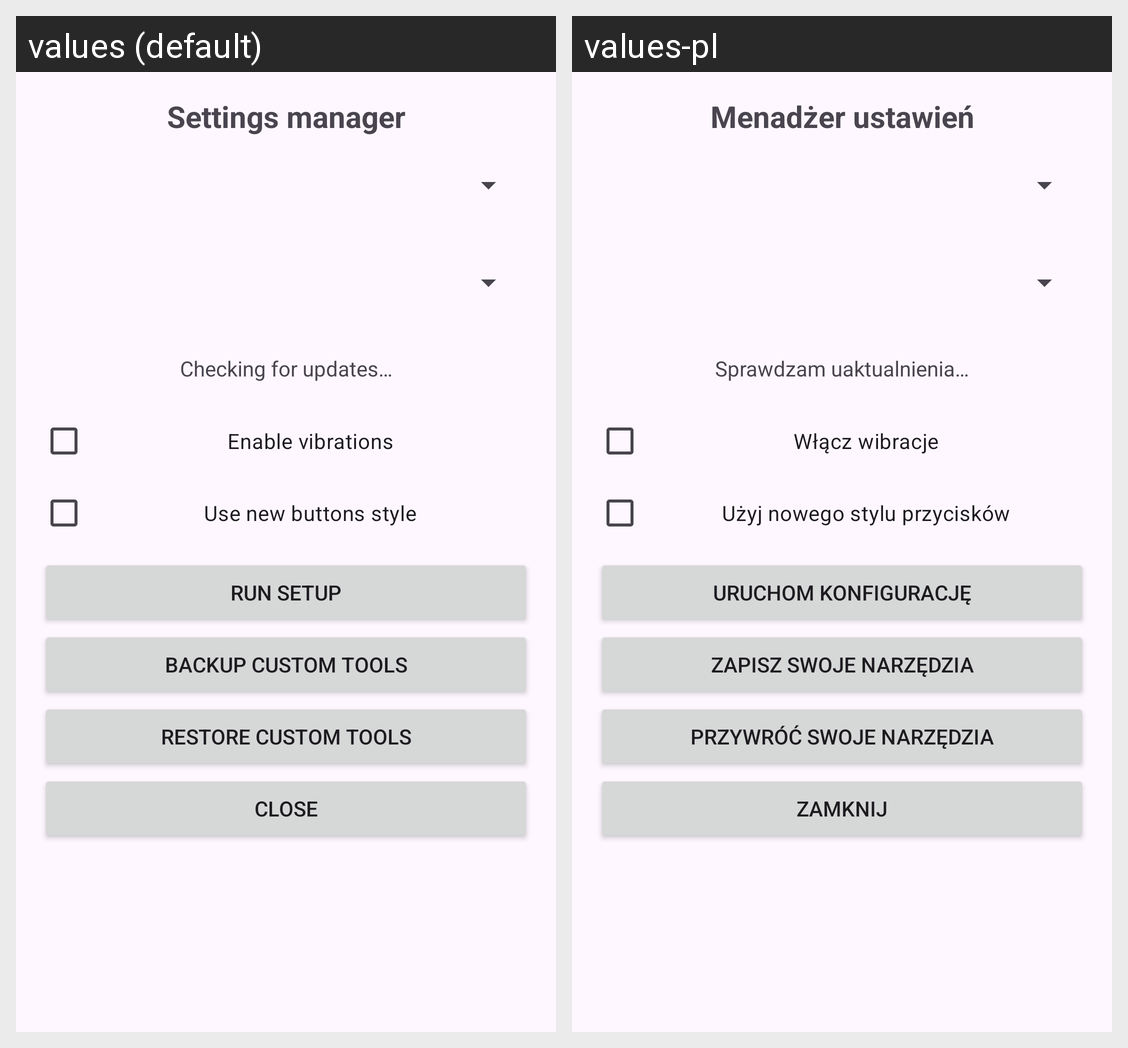

For this localized Android screen grid, give each drawn string resource with its value in every locale shown.
Android screen res/layout/settings_dialog.xml rendered under 2 locales, left to right: values (default), values-pl. Device: Nexus 5 (rendered at 1080×1920; each locale shown at half size, 540×960, under a caption strip naming it); theme Base.NHL.
Strings drawn on this screen, with the default value and each locale's value (text and hints the layout hard-codes, and strings that could not be matched under every locale, appear in the picture but are not listed):

settings_manager
  values: Settings manager
  values-pl: Menadżer ustawień

update_wait
  values: Checking for updates…
  values-pl: Sprawdzam uaktualnienia…

enable_vibrations
  values: Enable vibrations
  values-pl: Włącz wibracje

use_new_buttons_style
  values: Use new buttons style
  values-pl: Użyj nowego stylu przycisków

run_setup
  values: Run setup
  values-pl: Uruchom konfigurację

backup_custom_tools
  values: Backup custom tools
  values-pl: Zapisz swoje narzędzia

restore_custom_tools
  values: Restore custom tools
  values-pl: Przywróć swoje narzędzia

close
  values: Close
  values-pl: Zamknij
